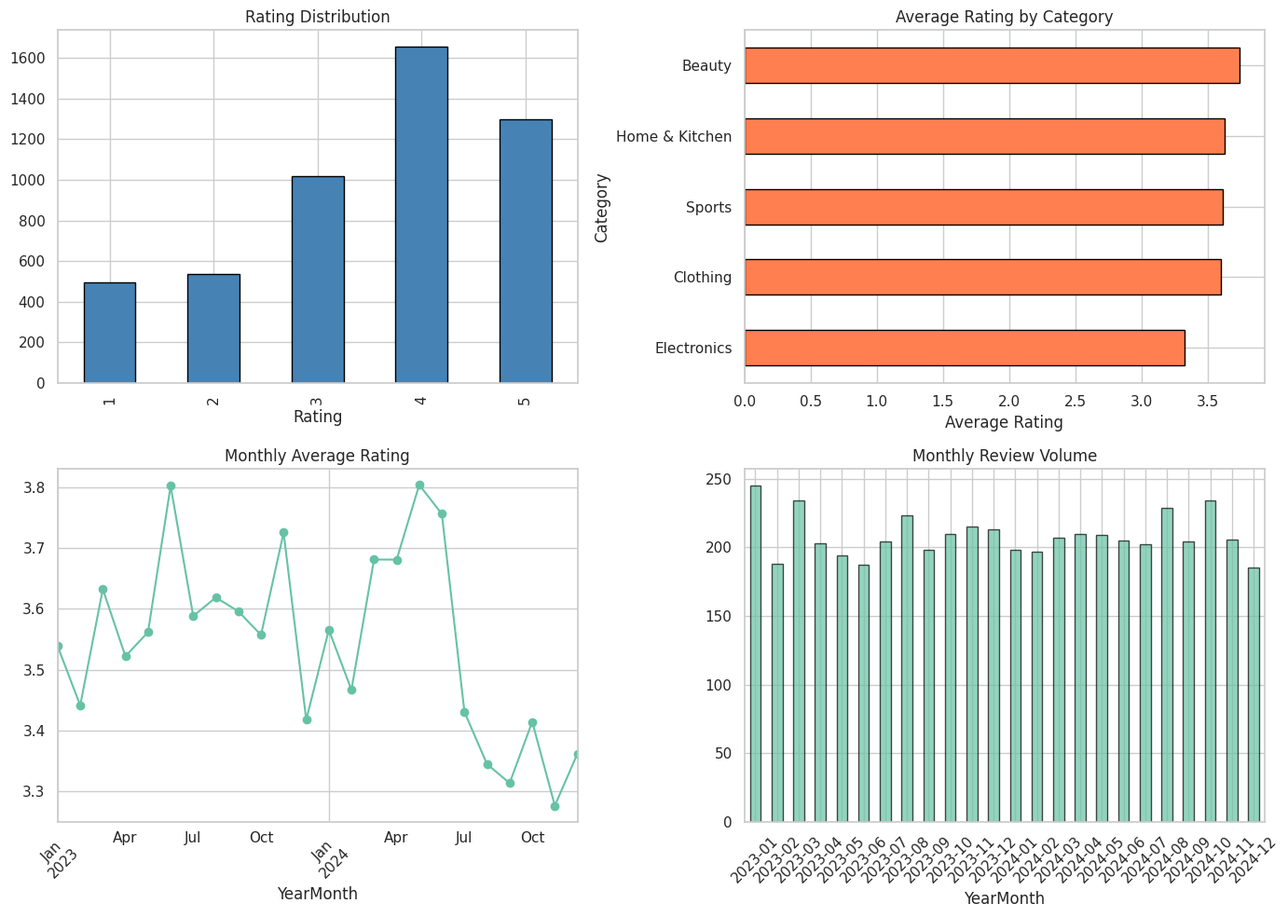
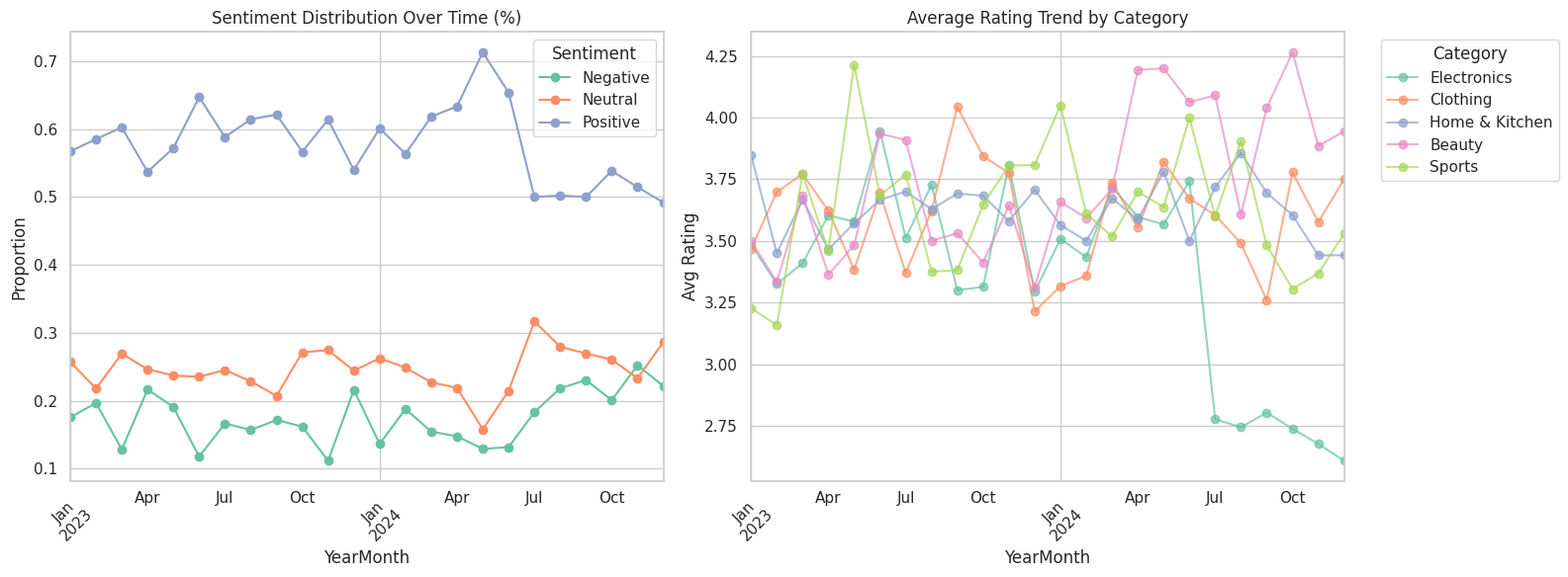
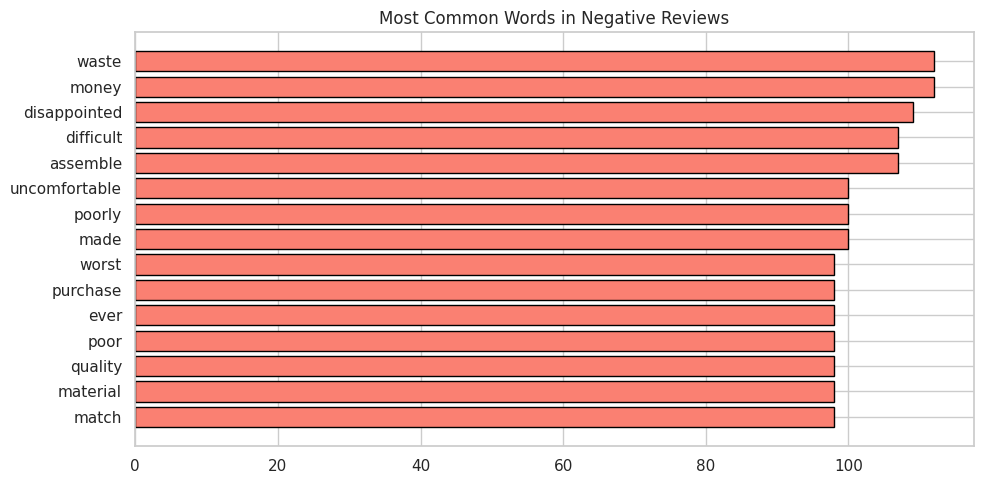
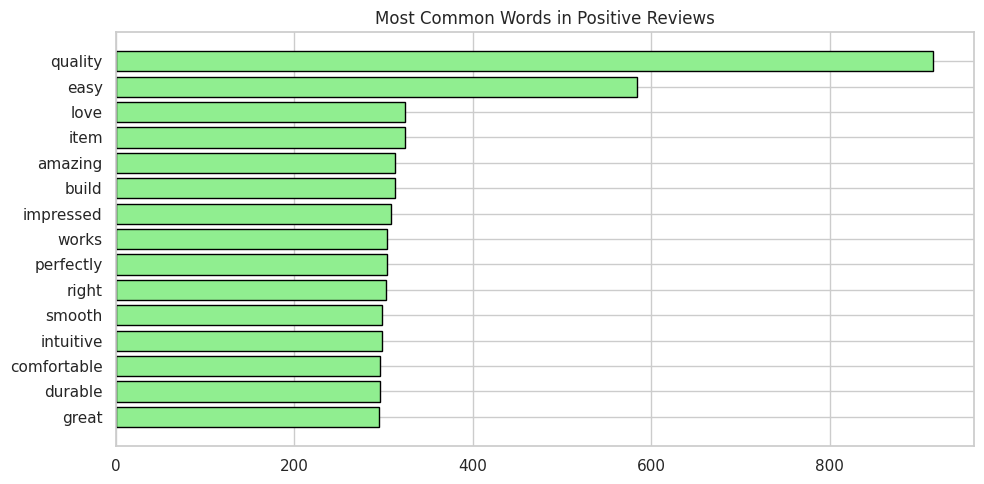
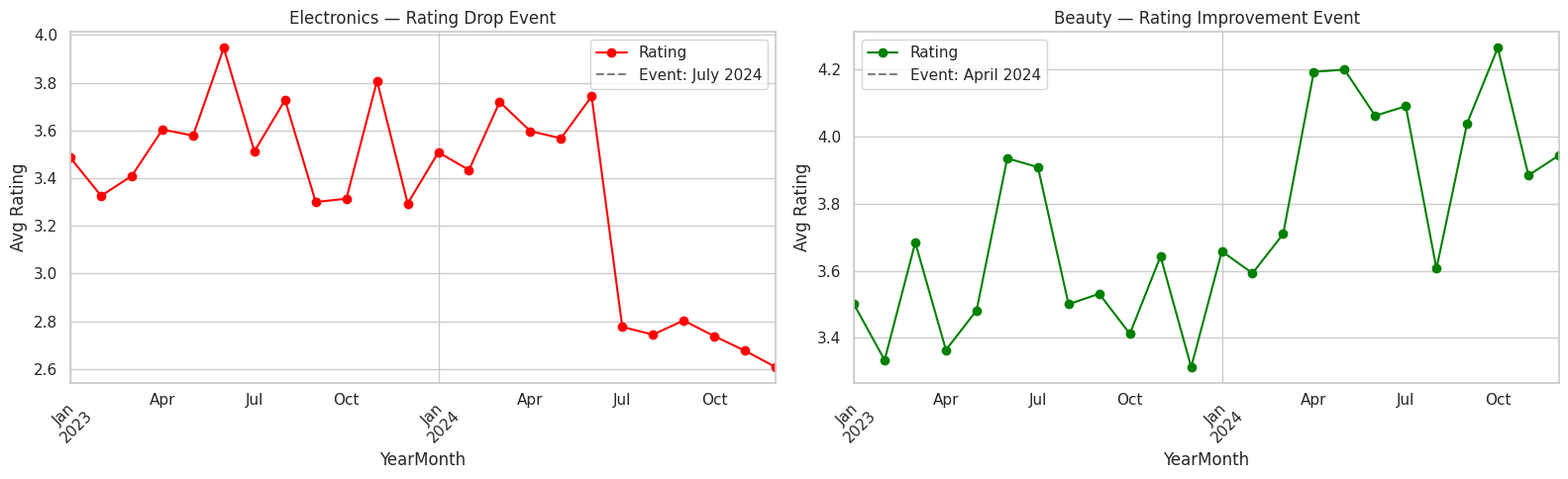

Reproduce these figures in Python, in order.
import warnings
warnings.filterwarnings('ignore')
import matplotlib
matplotlib.use('Agg')

import numpy as np
import pandas as pd
import matplotlib.pyplot as plt
import seaborn as sns
from collections import Counter
import re

sns.set_theme(style='whitegrid', palette='Set2')
np.random.seed(42)
print('Imports OK')

import os
SAVE_DIR = os.path.dirname(os.path.abspath('__file__'))

# Keyword dictionaries for simple sentiment analysis
POSITIVE_WORDS = {'great','excellent','love','amazing','perfect','awesome','fantastic',
                  'wonderful','best','happy','quality','recommend','easy','fast','beautiful',
                  'comfortable','durable','reliable','solid','impressed','smooth','intuitive'}
NEGATIVE_WORDS = {'bad','terrible','worst','hate','awful','poor','broken','defective',
                  'disappointed','slow','cheap','flimsy','useless','frustrating','waste',
                  'horrible','uncomfortable','unreliable','confusing','difficult','ugly','returned'}
print('Configuration set')

np.random.seed(42)
n_reviews = 5000

categories = ['Electronics', 'Clothing', 'Home & Kitchen', 'Beauty', 'Sports']
cat_weights = [0.30, 0.25, 0.20, 0.15, 0.10]

dates = pd.date_range('2023-01-01', '2024-12-31', freq='D')

# Positive and negative review fragments
pos_fragments = [
    'Great quality product', 'Exactly as described', 'Love this item',
    'Fast shipping and easy setup', 'Excellent value for money',
    'Works perfectly', 'Very comfortable and durable', 'Highly recommend',
    'Best purchase this year', 'Amazing build quality',
    'Smooth and intuitive to use', 'Beautiful design', 'Solid construction',
    'Impressed with the quality', 'Easy to use right out of the box',
]
neg_fragments = [
    'Poor quality material', 'Broke after a week', 'Not as described',
    'Very disappointed', 'Waste of money', 'Terrible customer service',
    'Cheap and flimsy', 'Returned immediately', 'Frustrating experience',
    'Defective on arrival', 'Uncomfortable and poorly made',
    'Confusing instructions', 'Slow and unreliable', 'Worst purchase ever',
    'Does not match the photos', 'Difficult to assemble',
]
neutral_fragments = [
    'It is okay for the price', 'Average product nothing special',
    'Does the job', 'Decent quality', 'Met expectations',
    'Not bad but not great either', 'Acceptable for daily use',
]

def gen_review(rating):
    if rating >= 4:
        parts = np.random.choice(pos_fragments, size=np.random.randint(1,3), replace=False)
    elif rating <= 2:
        parts = np.random.choice(neg_fragments, size=np.random.randint(1,3), replace=False)
    else:
        parts = np.random.choice(neutral_fragments, size=np.random.randint(1,2), replace=False)
    return '. '.join(parts) + '.'

# Generate with a sentiment shift: ratings drop mid-2024 for Electronics
rows = []
for i in range(n_reviews):
    cat = np.random.choice(categories, p=cat_weights)
    date = np.random.choice(dates)

    # Base rating distribution
    if cat == 'Electronics' and date >= pd.Timestamp('2024-07-01'):
        # Simulate quality issue event
        rating = np.random.choice([1,2,3,4,5], p=[0.20, 0.25, 0.25, 0.20, 0.10])
    elif cat == 'Beauty' and date >= pd.Timestamp('2024-04-01'):
        # Simulate product improvement
        rating = np.random.choice([1,2,3,4,5], p=[0.05, 0.05, 0.15, 0.35, 0.40])
    else:
        rating = np.random.choice([1,2,3,4,5], p=[0.08, 0.10, 0.20, 0.35, 0.27])

    text = gen_review(rating)
    rows.append({'ReviewID': i, 'Date': date, 'Category': cat, 'Rating': rating, 'ReviewText': text})

df = pd.DataFrame(rows)
df['Date'] = pd.to_datetime(df['Date'])
df = df.sort_values('Date').reset_index(drop=True)
df['YearMonth'] = df['Date'].dt.to_period('M')
print(f'Dataset shape: {df.shape}')
print(f'Average rating: {df["Rating"].mean():.2f}')
df.head()

print(f'Missing values:\n{df.isnull().sum()}')
print(f'\nRating distribution:\n{df["Rating"].value_counts().sort_index()}')
print(f'\nEmpty review texts: {(df["ReviewText"].str.strip() == "").sum()}')
print(f'Date range: {df["Date"].min().date()} to {df["Date"].max().date()}')
print(f'Categories: {df["Category"].unique().tolist()}')

fig, axes = plt.subplots(2, 2, figsize=(14, 10))

# Rating distribution
df['Rating'].value_counts().sort_index().plot.bar(ax=axes[0,0], edgecolor='black', color='steelblue')
axes[0,0].set_title('Rating Distribution')
axes[0,0].set_xlabel('Rating')

# Avg rating by category
df.groupby('Category')['Rating'].mean().sort_values().plot.barh(ax=axes[0,1], edgecolor='black', color='coral')
axes[0,1].set_title('Average Rating by Category')
axes[0,1].set_xlabel('Average Rating')

# Monthly avg rating
monthly_avg = df.groupby('YearMonth')['Rating'].mean()
monthly_avg.plot(ax=axes[1,0], marker='o')
axes[1,0].set_title('Monthly Average Rating')
axes[1,0].tick_params(axis='x', rotation=45)

# Review volume over time
monthly_count = df.groupby('YearMonth').size()
monthly_count.plot.bar(ax=axes[1,1], edgecolor='black', alpha=0.7)
axes[1,1].set_title('Monthly Review Volume')
axes[1,1].tick_params(axis='x', rotation=45)

plt.tight_layout()
plt.savefig(os.path.join(SAVE_DIR, 'eda_overview.png'), dpi=100, bbox_inches='tight')
plt.show()

def sentiment_score(text):
    words = set(re.findall(r'\b[a-z]+\b', text.lower()))
    pos = len(words & POSITIVE_WORDS)
    neg = len(words & NEGATIVE_WORDS)
    if pos > neg:
        return 'Positive'
    elif neg > pos:
        return 'Negative'
    else:
        return 'Neutral'

df['Sentiment'] = df['ReviewText'].apply(sentiment_score)
print(f'Sentiment distribution:\n{df["Sentiment"].value_counts()}')

# Validate: sentiment vs rating
sent_vs_rating = df.groupby('Sentiment')['Rating'].mean().round(2)
print(f'\nAverage rating by sentiment label:\n{sent_vs_rating}')

sent_monthly = df.groupby(['YearMonth', 'Sentiment']).size().unstack(fill_value=0)
sent_monthly_pct = sent_monthly.div(sent_monthly.sum(axis=1), axis=0)

fig, axes = plt.subplots(1, 2, figsize=(16, 6))

sent_monthly_pct.plot(ax=axes[0], marker='o')
axes[0].set_title('Sentiment Distribution Over Time (%)')
axes[0].set_ylabel('Proportion')
axes[0].tick_params(axis='x', rotation=45)
axes[0].legend(title='Sentiment')

# Average rating trend by category
for cat in categories:
    cat_monthly = df[df['Category'] == cat].groupby('YearMonth')['Rating'].mean()
    cat_monthly.plot(ax=axes[1], label=cat, marker='o', alpha=0.7)
axes[1].set_title('Average Rating Trend by Category')
axes[1].set_ylabel('Avg Rating')
axes[1].legend(title='Category', bbox_to_anchor=(1.05, 1))
axes[1].tick_params(axis='x', rotation=45)

plt.tight_layout()
plt.savefig(os.path.join(SAVE_DIR, 'sentiment_trends.png'), dpi=100, bbox_inches='tight')
plt.show()

neg_reviews = df[df['Rating'] <= 2]
print(f'Negative reviews (1-2 stars): {len(neg_reviews)}')

# Word frequency in negative reviews
neg_words_all = []
for text in neg_reviews['ReviewText']:
    words = re.findall(r'\b[a-z]+\b', text.lower())
    neg_words_all.extend([w for w in words if len(w) > 3 and w not in {'this','that','with','from','have','been','were','very','does','just','also'}])

neg_word_freq = Counter(neg_words_all).most_common(15)
print('\nTop words in negative reviews:')
for word, count in neg_word_freq:
    print(f'  {word}: {count}')

fig, ax = plt.subplots(figsize=(10, 5))
words, counts = zip(*neg_word_freq)
ax.barh(words, counts, edgecolor='black', color='salmon')
ax.set_title('Most Common Words in Negative Reviews')
ax.invert_yaxis()
plt.tight_layout()
plt.savefig(os.path.join(SAVE_DIR, 'top_complaints.png'), dpi=100, bbox_inches='tight')
plt.show()

pos_reviews = df[df['Rating'] >= 4]
print(f'Positive reviews (4-5 stars): {len(pos_reviews)}')

pos_words_all = []
for text in pos_reviews['ReviewText']:
    words = re.findall(r'\b[a-z]+\b', text.lower())
    pos_words_all.extend([w for w in words if len(w) > 3 and w not in {'this','that','with','from','have','been','were','very','does','just','also'}])

pos_word_freq = Counter(pos_words_all).most_common(15)
print('\nTop words in positive reviews:')
for word, count in pos_word_freq:
    print(f'  {word}: {count}')

fig, ax = plt.subplots(figsize=(10, 5))
words, counts = zip(*pos_word_freq)
ax.barh(words, counts, edgecolor='black', color='lightgreen')
ax.set_title('Most Common Words in Positive Reviews')
ax.invert_yaxis()
plt.tight_layout()
plt.savefig(os.path.join(SAVE_DIR, 'top_praised.png'), dpi=100, bbox_inches='tight')
plt.show()

# Electronics: expected drop starting July 2024
elec = df[df['Category'] == 'Electronics'].copy()
elec_monthly = elec.groupby('YearMonth')['Rating'].mean()

# Beauty: expected improvement starting April 2024
beauty = df[df['Category'] == 'Beauty'].copy()
beauty_monthly = beauty.groupby('YearMonth')['Rating'].mean()

fig, axes = plt.subplots(1, 2, figsize=(16, 5))
elec_monthly.plot(ax=axes[0], marker='o', color='red')
axes[0].axvline(x=elec_monthly.index.get_loc(pd.Period('2024-07', 'M')), color='grey', linestyle='--', label='Event: July 2024')
axes[0].set_title('Electronics — Rating Drop Event')
axes[0].set_ylabel('Avg Rating')
axes[0].legend()
axes[0].tick_params(axis='x', rotation=45)

beauty_monthly.plot(ax=axes[1], marker='o', color='green')
axes[1].axvline(x=beauty_monthly.index.get_loc(pd.Period('2024-04', 'M')), color='grey', linestyle='--', label='Event: April 2024')
axes[1].set_title('Beauty — Rating Improvement Event')
axes[1].set_ylabel('Avg Rating')
axes[1].legend()
axes[1].tick_params(axis='x', rotation=45)

plt.tight_layout()
plt.savefig(os.path.join(SAVE_DIR, 'sentiment_shifts.png'), dpi=100, bbox_inches='tight')
plt.show()

print('Electronics avg before Jul 2024:', elec[elec['Date'] < '2024-07-01']['Rating'].mean().round(2))
print('Electronics avg after Jul 2024:', elec[elec['Date'] >= '2024-07-01']['Rating'].mean().round(2))
print('Beauty avg before Apr 2024:', beauty[beauty['Date'] < '2024-04-01']['Rating'].mean().round(2))
print('Beauty avg after Apr 2024:', beauty[beauty['Date'] >= '2024-04-01']['Rating'].mean().round(2))
